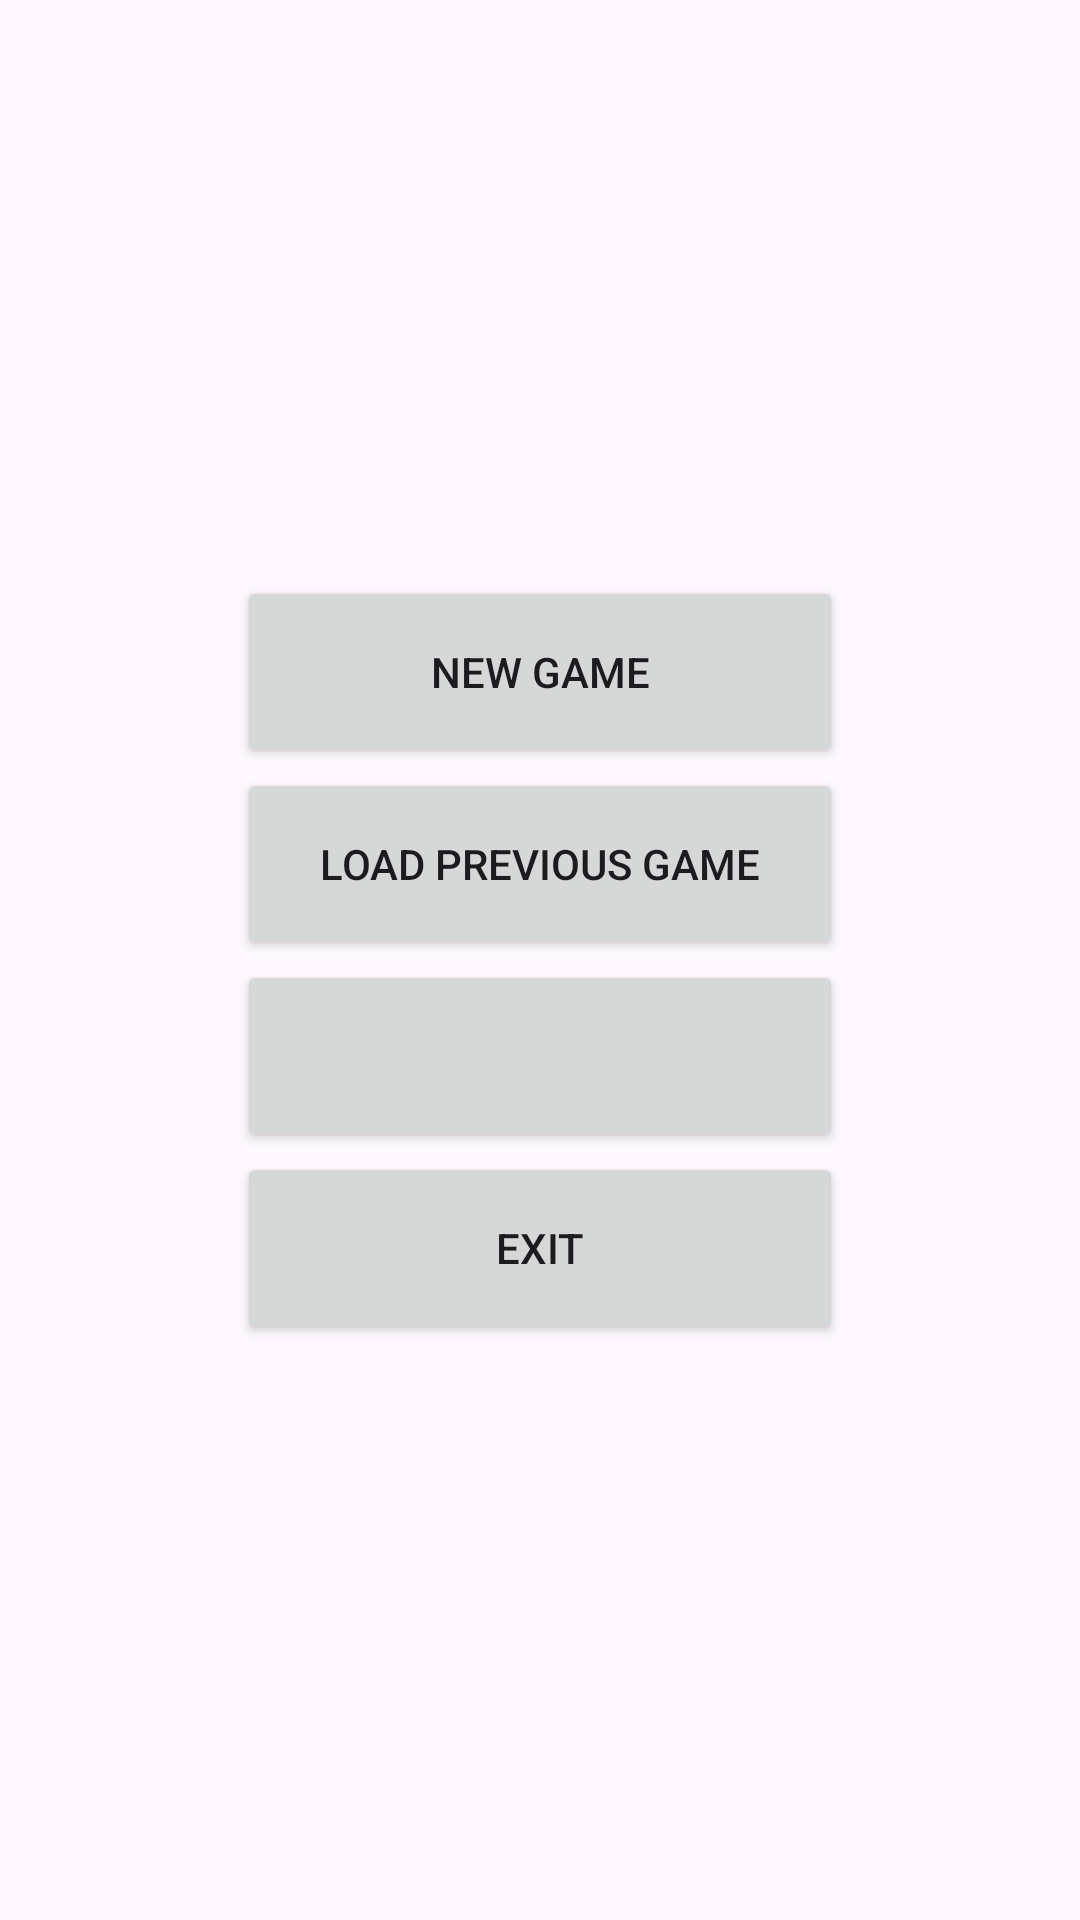

Write the Android layout XML for this screen, with the resource values it uses.
<!-- AndroidManifest.xml: application theme Theme.WordSudoku -->
<!-- res/layout/activity_main2.xml -->
<?xml version="1.0" encoding="utf-8"?>
<androidx.constraintlayout.widget.ConstraintLayout xmlns:android="http://schemas.android.com/apk/res/android"
    xmlns:app="http://schemas.android.com/apk/res-auto"
    xmlns:tools="http://schemas.android.com/tools"
    android:layout_width="match_parent"
    android:layout_height="match_parent">


    <Button
        android:id="@+id/exit_button"
        android:layout_width="202dp"
        android:layout_height="64dp"
        android:text="@string/menu_exit_btn"
        app:layout_constraintBottom_toBottomOf="parent"
        app:layout_constraintEnd_toEndOf="parent"
        app:layout_constraintStart_toStartOf="parent"
        app:layout_constraintTop_toBottomOf="@+id/change_language_button" />

    <Button
        android:id="@+id/load_game_button"
        android:layout_width="202dp"
        android:layout_height="64dp"
        android:text="@string/menu_load_game_btn"
        app:layout_constraintBottom_toTopOf="@+id/change_language_button"
        app:layout_constraintEnd_toEndOf="parent"
        app:layout_constraintStart_toStartOf="parent"
        app:layout_constraintTop_toBottomOf="@+id/new_game_button" />

    <Button
        android:id="@+id/change_language_button"
        android:layout_width="202dp"
        android:layout_height="64dp"
        app:layout_constraintBottom_toTopOf="@+id/exit_button"
        app:layout_constraintEnd_toEndOf="parent"
        app:layout_constraintStart_toStartOf="parent"
        app:layout_constraintTop_toBottomOf="@+id/load_game_button" />

    <Button
        android:id="@+id/new_game_button"
        android:layout_width="202dp"
        android:layout_height="64dp"
        android:text="@string/menu_new_game_btn"
        app:layout_constraintBottom_toTopOf="@+id/load_game_button"
        app:layout_constraintEnd_toEndOf="parent"
        app:layout_constraintStart_toStartOf="parent"
        app:layout_constraintTop_toTopOf="parent"
        app:layout_constraintVertical_chainStyle="packed" />

</androidx.constraintlayout.widget.ConstraintLayout>
<!-- resources referenced by this layout -->
<resources>
  <string name="menu_exit_btn">Exit</string>
  <string name="menu_load_game_btn">Load Previous Game</string>
  <string name="menu_new_game_btn">New Game</string>
  <style name="Theme.WordSudoku" parent="Theme.Material3.DayNight">
          
          <item name="colorPrimary">@color/purple_500</item>
          <item name="colorPrimaryVariant">@color/purple_700</item>
          <item name="colorOnPrimary">@color/white</item>
          
          <item name="colorSecondary">@color/teal_700</item>
          <item name="colorSecondaryVariant">@color/teal_200</item>
          <item name="colorOnSecondary">@color/black</item>
          
          <item name="android:statusBarColor">?attr/colorPrimaryVariant</item>
          
      </style>
  <color name="purple_500">#FF6200EE</color>
  <color name="purple_700">#FF3700B3</color>
  <color name="white">#FFFFFFFF</color>
  <color name="black">#FF000000</color>
  <!-- not gathered from this repository: default colours our renderer supplied (Android Studio template values) -->
  <color name="teal_200">#FF03DAC5</color>
  <color name="teal_700">#FF018786</color>
</resources>
